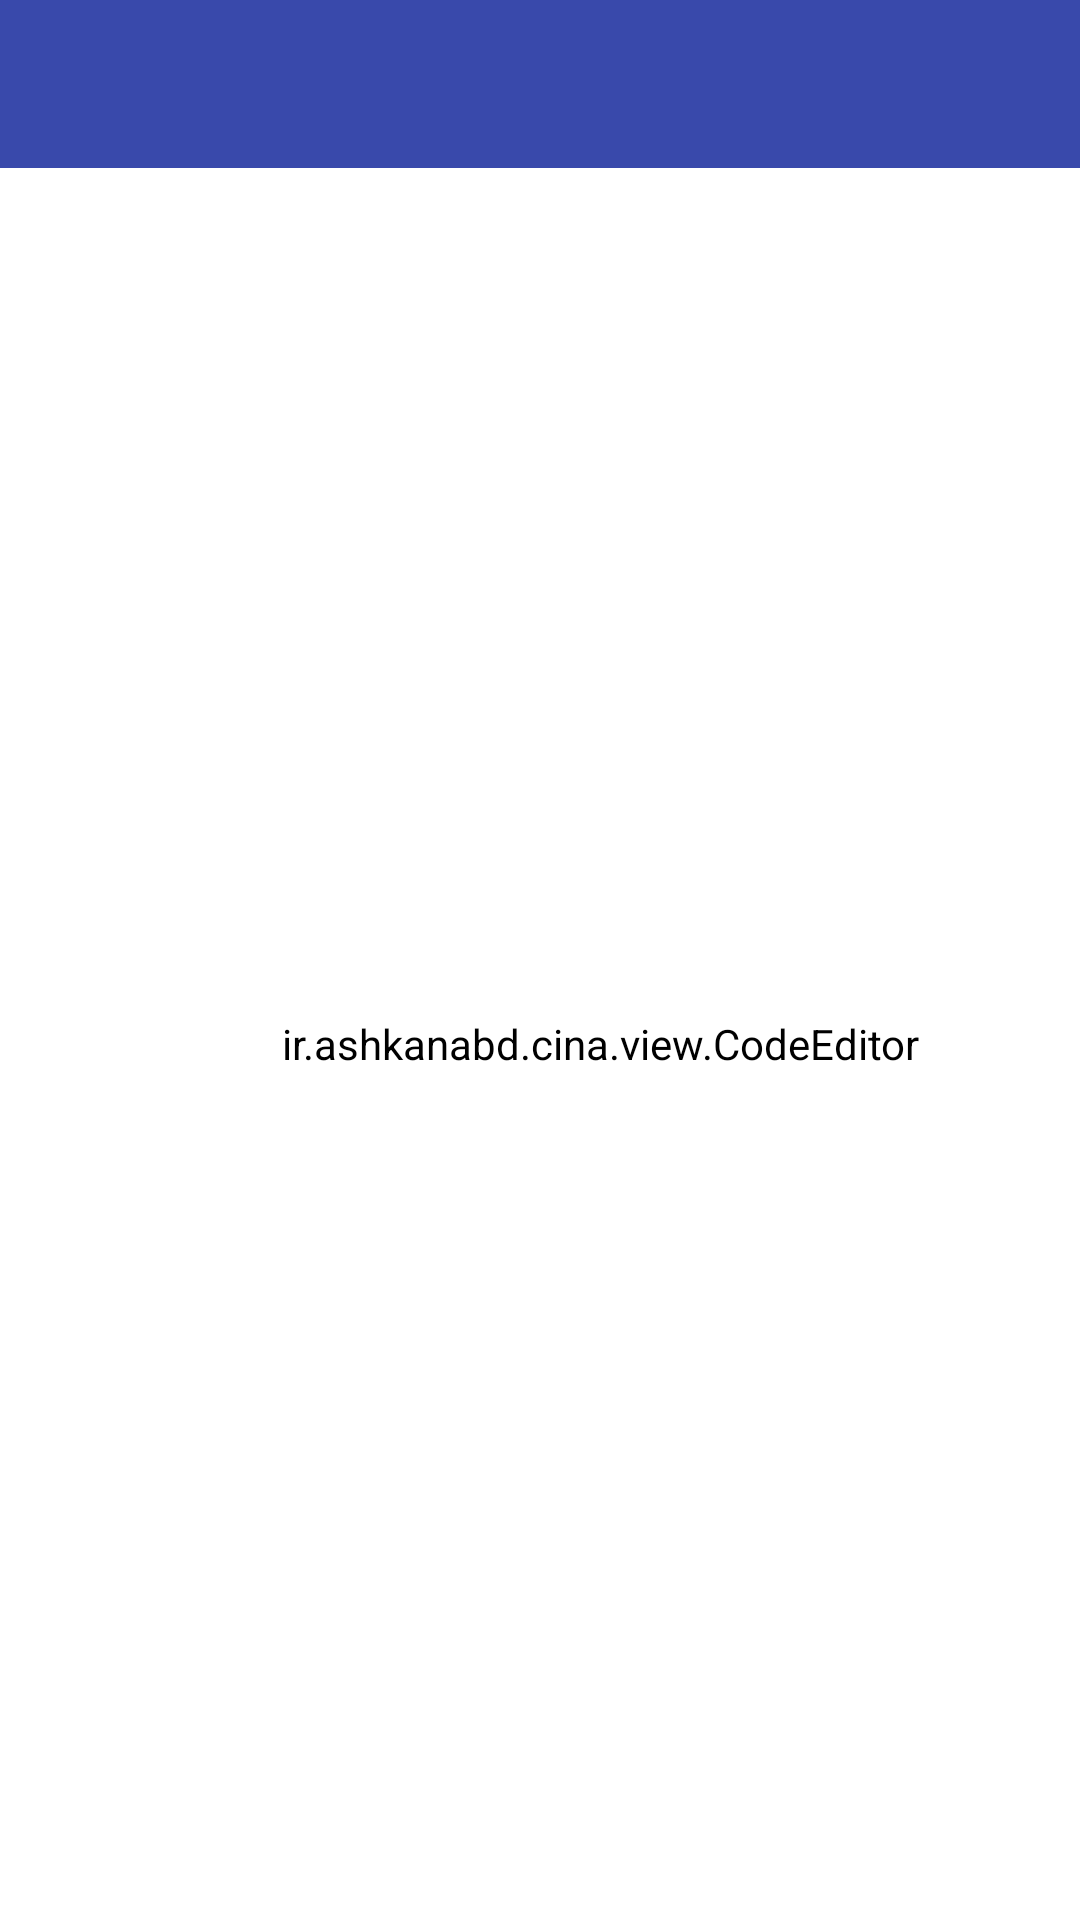

Layout XML and referenced resources for this Android screen:
<!-- AndroidManifest.xml: application theme AppTheme -->
<!-- res/layout/activity_editor.xml -->
<?xml version="1.0" encoding="utf-8"?>
<androidx.drawerlayout.widget.DrawerLayout
		xmlns:android="http://schemas.android.com/apk/res/android"
		xmlns:app="http://schemas.android.com/apk/res-auto"
		xmlns:tools="http://schemas.android.com/tools"
		tools:context=".EditorActivity"
		android:id="@+id/project_drawer_layout"
		android:layout_width="match_parent"
		android:layout_height="match_parent"
		android:fitsSystemWindows="true">

	<RelativeLayout
			android:id="@+id/project_main_frame"
			android:layout_width="match_parent"
			android:layout_height="match_parent">

		<androidx.appcompat.widget.Toolbar
				android:id="@+id/project_toolbar"
				android:layout_width="match_parent"
				android:layout_height="?attr/actionBarSize"
				app:titleTextColor="#FFFFFF"
				android:background="?attr/colorPrimary"
				android:theme="@style/ThemeOverlay.AppCompat.ActionBar"/>

		<ir.example.cina.view.CodeEditor
				android:id="@+id/code_editor"
				android:layout_width="match_parent"
				android:layout_height="match_parent"
				android:gravity="top"
				android:textSize="15sp"
				android:paddingLeft="40dp"
				android:textColor="#000"
				android:background="#FFF"
				android:fontFamily="serif"
				android:layout_below="@id/project_toolbar"
				android:inputType="textNoSuggestions|textMultiLine"
				android:backgroundTint="#FFF"/>

	</RelativeLayout>

	<com.google.android.material.navigation.NavigationView
			android:id="@+id/project_nav_view"
			android:layout_width="wrap_content"
			android:layout_height="match_parent"
			android:layout_gravity="start"
			android:fitsSystemWindows="true"
			app:menu="@menu/project_drawer_menu"
			app:headerLayout="@layout/project_drawer_head"/>


</androidx.drawerlayout.widget.DrawerLayout>
<!-- res/layout/project_drawer_head.xml (included above) -->
<?xml version="1.0" encoding="utf-8"?>
<RelativeLayout
		xmlns:android="http://schemas.android.com/apk/res/android"
		android:orientation="vertical"
		android:layout_width="match_parent"
		android:layout_height="match_parent"
		android:background="?attr/colorPrimaryDark"
		android:theme="@style/ThemeOverlay.AppCompat.Dark"
		>

	<TextView
			android:id="@+id/project_build_res"
			android:layout_width="match_parent"
			android:layout_height="match_parent"
			android:text="Compile logs:"
			android:textStyle="bold"
			android:textColor="#FFF"
			android:layout_margin="20dp"
			android:textSize="15sp"/>


</RelativeLayout>
<!-- resources referenced by this layout -->
<resources>
  <style name="AppTheme" parent="Theme.MaterialComponents.Light.NoActionBar.Bridge">
          <item name="colorPrimary">@color/primaryColor</item>
          <item name="colorPrimaryDark">@color/primaryDarkColor</item>
          <item name="colorAccent">@color/primaryLightColor</item>
          <item name="activityBackground">@color/activityBackground</item>
          <item name="runActivityBackground">@color/runBackground</item>
          <item name="runProgramTextColor">@color/red</item>
          <item name="runProgramTextHintColor">@color/red1</item>
          <item name="runUserTextColor">@color/primaryTextColorDark</item>
          <item name="runUserTextHintColor">@color/gray</item>
          <item name="runDividerBackground">@color/runDivider</item>
          <item name="runDividerTextColor">@color/primaryTextColorDark</item>
          <item name="surface">@color/surface</item>
          <item name="primaryColor">@color/primaryColor</item>
          <item name="primaryColorDark">@color/primaryDarkColor</item>
          <item name="primaryColorLight">@color/primaryLightColor</item>
          <item name="primaryColorVeryLight">@color/primaryVeryLightColor</item>
          <item name="accentColor">@color/primaryLightColor</item>
          <item name="errorColor">@color/red</item>
          <item name="primaryTextColor">@color/primaryTextColor</item>
          <item name="primaryTextColorDark">@color/primaryTextColorDark</item>
          <item name="compileBackground">@color/black</item>
          <item name="compileTextColor">@color/green</item>
          <item name="editorTextColor">@color/editorTextColor</item>
          <item name="editorBackground">@color/editorBackground</item>
          <item name="editorCurrentLineTextColor">@color/editorCurrentLineBackground</item>
          <item name="editorLineNumberBackground">@color/editorLineNumberBackground</item>
          <item name="editorLineNumberTextColor">@color/editorLineNumberText</item>
  
      </style>
  <color name="primaryColor">#3949ab</color>
  <color name="primaryDarkColor">#00227b</color>
  <color name="primaryLightColor">#6f74dd</color>
  <color name="activityBackground">#FAFAFA</color>
  <color name="runBackground">#FAFAFA</color>
  <color name="red">#FFFA0000</color>
  <color name="red1">#ae0000</color>
  <color name="primaryTextColorDark">#000</color>
  <color name="gray">#8c8c8c</color>
  <color name="runDivider">#6b6b6b</color>
  <color name="surface">#FAFAFA</color>
  <color name="primaryVeryLightColor">#E8EAF6</color>
  <color name="primaryTextColor">#FAFAFA</color>
  <color name="black">#000</color>
  <color name="green">#0cc600</color>
  <color name="editorTextColor">#000</color>
  <color name="editorBackground">#FAFAFA</color>
  <color name="editorCurrentLineBackground">#FFFFFAD6</color>
  <color name="editorLineNumberBackground">#FFF0F0F0</color>
  <color name="editorLineNumberText">#000</color>
</resources>
